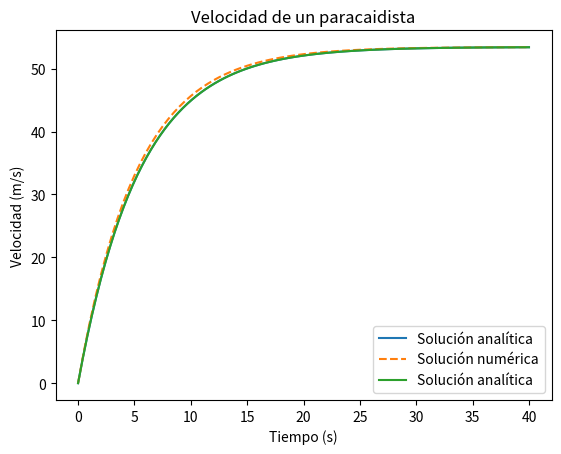

Source code (Python):
#Autor: Carlos Juarez
#Fecha: 22/05/2025
import numpy as np
import matplotlib.pyplot as plt
# Parámetros
m = 68.1
c = 12.5
# Entradas
g = 9.81
# solucion analítica
def v_analitica(t):
    return m*g/c*(1 - np.exp(-c*t/m))

t = np.linspace(0, 40, 100)
v = v_analitica(t)
# Graficar  
plt.plot(t, v, label='Solución analítica')
plt.title('Velocidad de un paracaidista')
plt.xlabel('Tiempo (s)')    
plt.ylabel('Velocidad (m/s)')
plt.legend()
plt.grid()
plt.show()

# Solución numérica
dt = 0.5
tn = np.arange(0,40+dt, dt)
v_num = np.zeros(len(tn)) # np.zeros crea un arreglo de ceros
v_num[0] = 0 # Velocidad inicial
for i in range(len(tn)-1):
    v_num[i+1] = v_num[i] + dt * (m*g-c*v_num[i])/m

# Graficar
plt.plot(tn, v_num, label='Solución numérica', linestyle='--')
plt.plot(t, v, label='Solución analítica')
plt.title('Velocidad de un paracaidista')
plt.xlabel('Tiempo (s)')
plt.ylabel('Velocidad (m/s)')
plt.legend()
plt.grid()
plt.show()